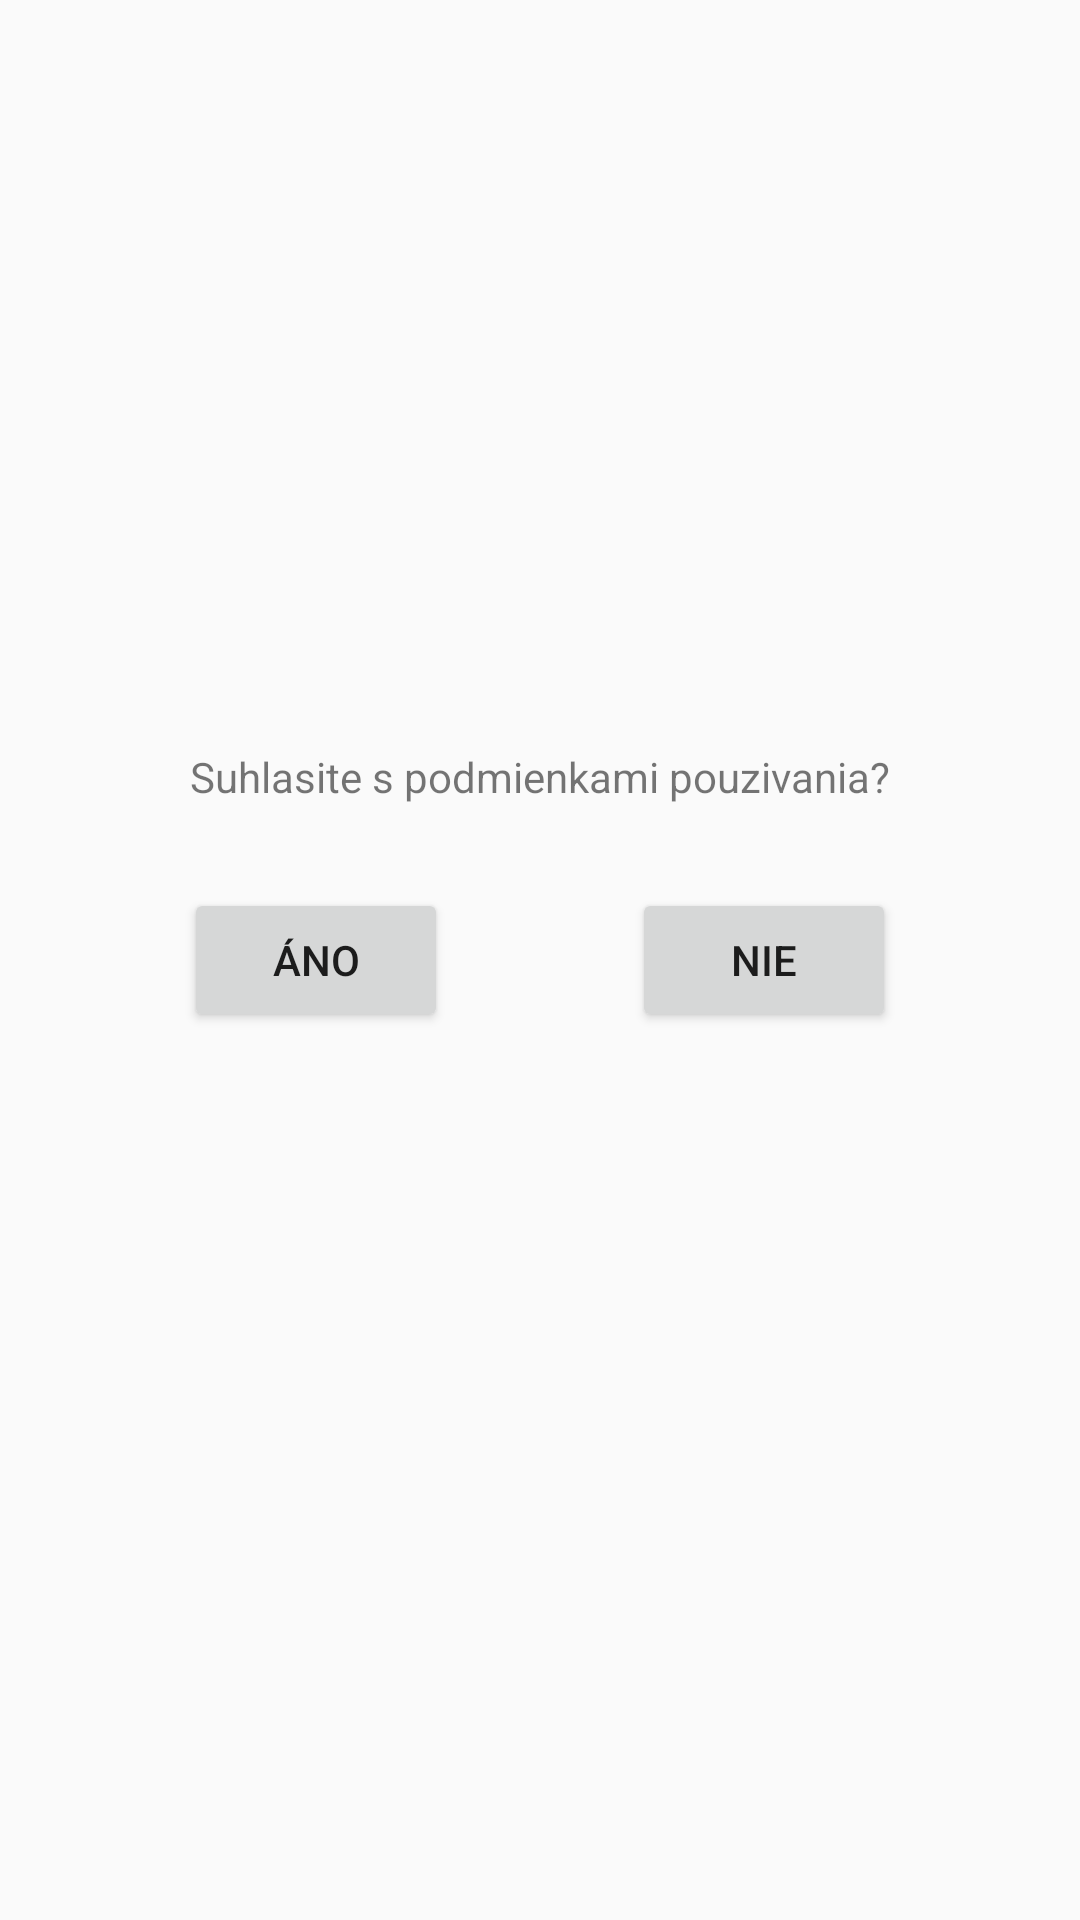

Layout XML and referenced resources for this Android screen:
<!-- AndroidManifest.xml: application theme AppTheme -->
<!-- res/layout/activity_consent.xml -->
<?xml version="1.0" encoding="utf-8"?>
<androidx.constraintlayout.widget.ConstraintLayout xmlns:android="http://schemas.android.com/apk/res/android"
    xmlns:app="http://schemas.android.com/apk/res-auto"
    xmlns:tools="http://schemas.android.com/tools"
    android:layout_width="match_parent"
    android:layout_height="match_parent"
    tools:context=".ConsentActivity">

    <TextView
        android:id="@+id/textView_consent"
        android:layout_width="wrap_content"
        android:layout_height="wrap_content"
        android:text="Suhlasite s podmienkami pouzivania?"
        app:layout_constraintBottom_toTopOf="@id/button_consent_no"
        app:layout_constraintEnd_toEndOf="parent"
        app:layout_constraintStart_toStartOf="parent"
        app:layout_constraintTop_toTopOf="parent"
        app:layout_constraintVertical_bias="0.9" />

    <Button
        android:id="@+id/button_consent_yes"
        android:layout_width="wrap_content"
        android:layout_height="wrap_content"
        android:text="Áno"
        app:layout_constraintBottom_toBottomOf="parent"
        app:layout_constraintEnd_toStartOf="@+id/button_consent_no"
        app:layout_constraintHorizontal_bias="0.5"
        app:layout_constraintStart_toStartOf="parent"
        app:layout_constraintTop_toTopOf="parent" />

    <Button
        android:id="@+id/button_consent_no"
        android:layout_width="wrap_content"
        android:layout_height="wrap_content"
        android:text="Nie"
        app:layout_constraintBottom_toBottomOf="parent"
        app:layout_constraintEnd_toEndOf="parent"
        app:layout_constraintHorizontal_bias="0.5"
        app:layout_constraintStart_toEndOf="@+id/button_consent_yes"
        app:layout_constraintTop_toTopOf="parent" />

</androidx.constraintlayout.widget.ConstraintLayout>
<!-- resources referenced by this layout -->
<resources>
  <style name="AppTheme" parent="Theme.AppCompat.Light.DarkActionBar">
          
          <item name="colorPrimary">@color/lightGreen</item>
          <item name="colorPrimaryDark">@color/darkGreen</item>
          <item name="colorAccent">@color/pink</item>
      </style>
</resources>
